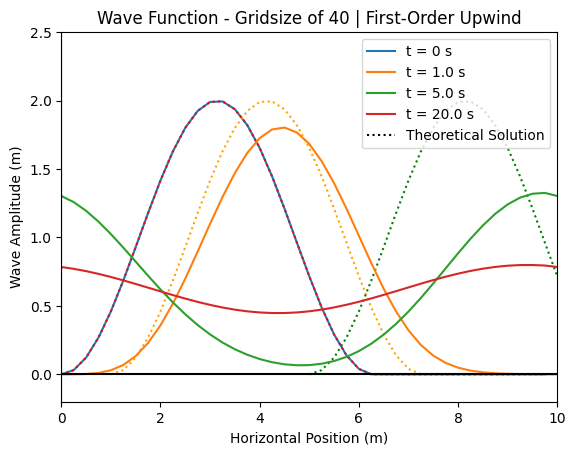
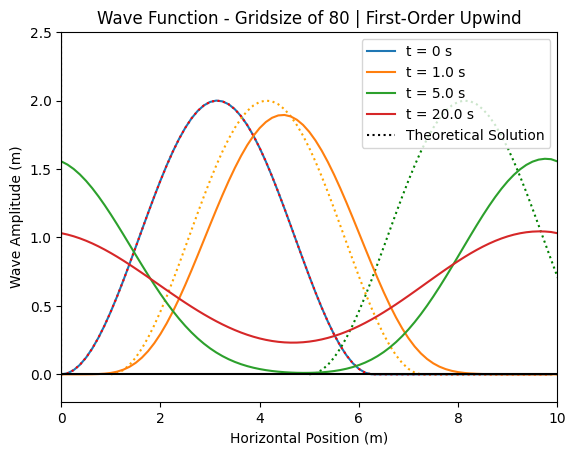
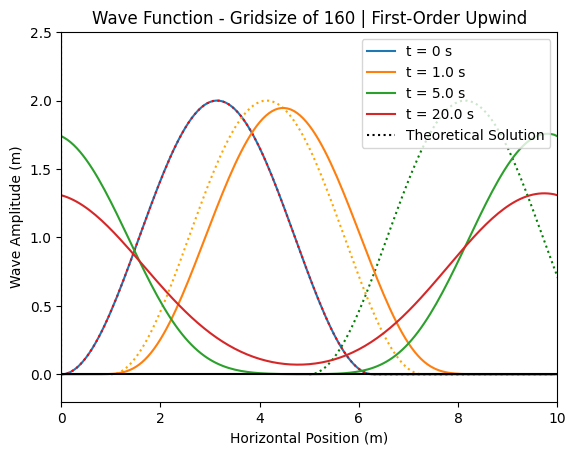
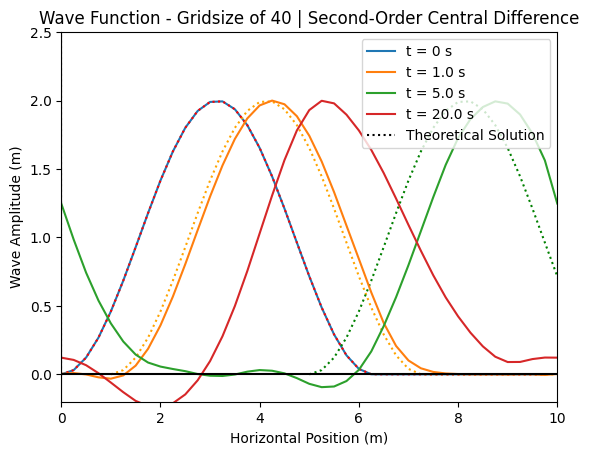
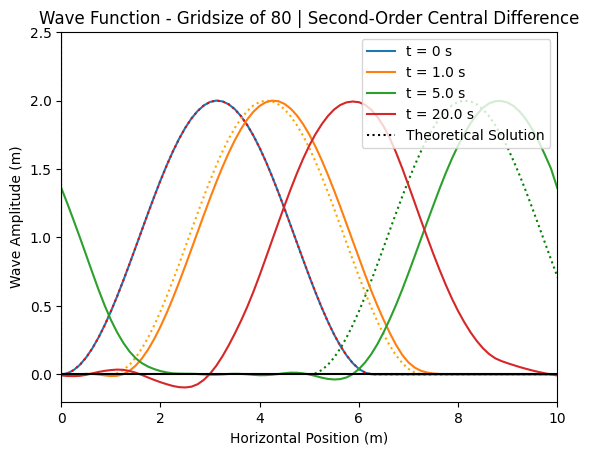
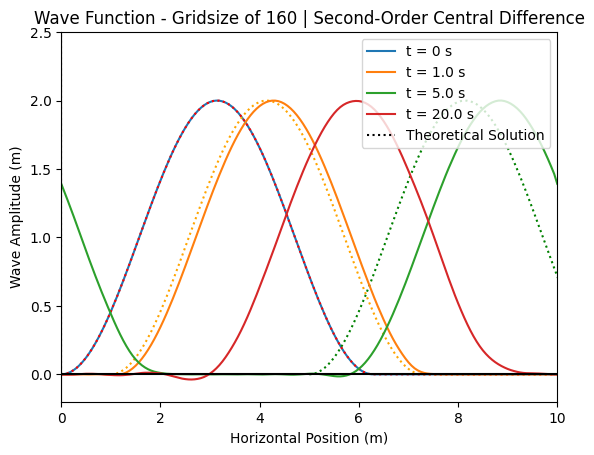
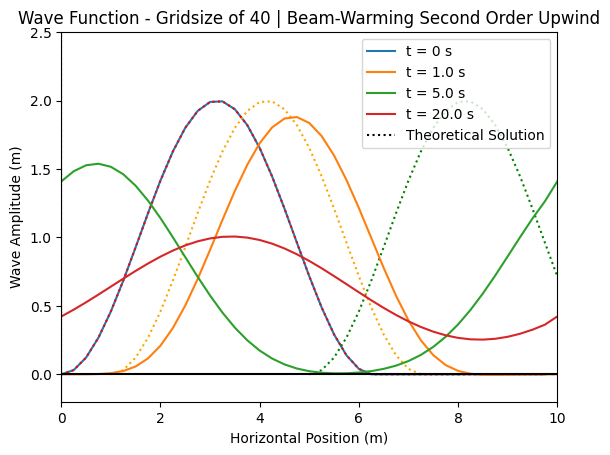
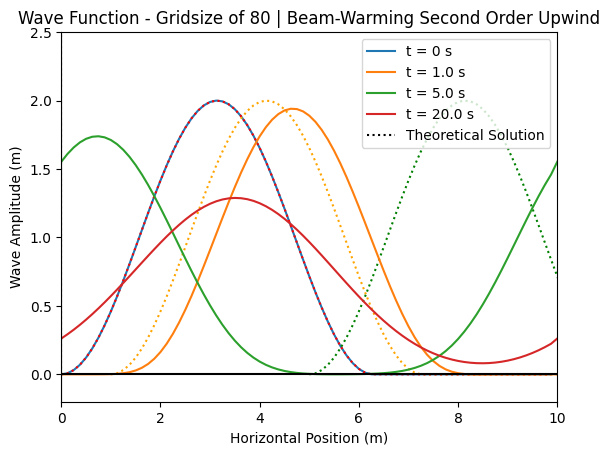
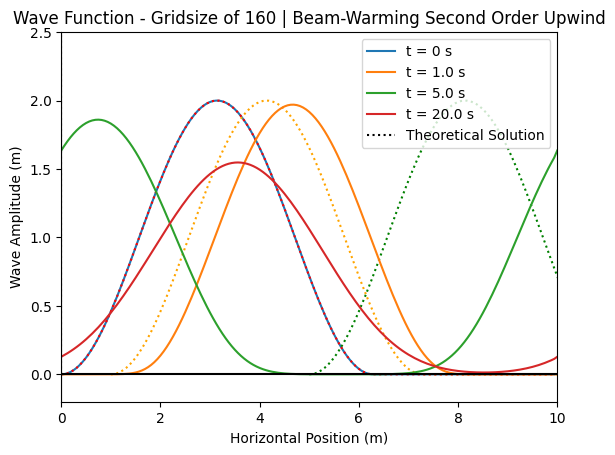

Python code for these plots, in order:
import numpy as np; import os;import matplotlib.pyplot as plt;import math;
os.system('cls'); plt.rcParams['font.family'] = 'Times New Roman'

#define constants for problem
c = 1; cfl = 0.25 #define wave speed and CFL number
gridsize = [40, 80, 160];num_of_algs = 3
dx = np.zeros(len(gridsize));dt = np.zeros(len(gridsize));g = np.zeros(len(gridsize))
x_interval = [0, 10];t_interval = [0, 20] #define time & space intervals
for i in range(0,len(gridsize)): dx[i] = (x_interval[1]-x_interval[0])/gridsize[i] #define dx based on interval and grid size
for i in range(0,len(gridsize)): dt[i] = cfl*dx[i]/c #define dt based on cfl, dx, and c

for z in range(0,num_of_algs): #loop for different plotting algorithms
    avg_error = np.zeros(3) #array to store average error
    for i in range(0,len(gridsize)): #loop through 3 different grid sizes
        
        #define initial arrays with initial values for x, y, and time
        x_vals = np.linspace(x_interval[0],x_interval[1]-dx[i],gridsize[i])
        y_vals = np.zeros(gridsize[i])
        for j in range(0,len(y_vals)):
            if x_vals[j]<=2*3.14159265: y_vals[j]= 1-np.cos(x_vals[j])

        #plot initial curve & analytical solutions with proper titles
        plt.figure(i+1+3*z)
        if z==0: alg_type='First-Order Upwind'
        elif z==1: alg_type='Second-Order Central Difference'
        elif z==2: alg_type='Beam-Warming Second Order Upwind'
        plt.title('Wave Function - Gridsize of {grid} | {alg}'.format(grid=gridsize[i],alg=alg_type))
        plt.xlabel("Horizontal Position (m)");plt.ylabel("Wave Amplitude (m)");t=0
        plt.plot(x_vals,y_vals,label='t = {} s'.format(t))
        
        #plot theoretical solution
        plt.plot(x_vals+c,y_vals,color='orange',linestyle='dotted')
        plt.plot(x_vals+5*c,y_vals,'g',linestyle='dotted')
        plt.plot(x_vals,y_vals,'r',linestyle='dotted') 
        
        #iterate with respect to time
        for k in range(1,int((t_interval[1]-t_interval[0])/dt[i])+1):
            t = dt[i]*k
            y_vals_old = y_vals #save y values from last iteration
            
            if z==0: #iterate through points for next timestep (first order upwind)
                for j in range(0,len(y_vals)): y_vals[j] = y_vals_old[j]-cfl*(y_vals_old[j]-y_vals_old[j-1])
            
            elif z==1: #iterate through points for next timestep (second order central difference)
                for j in range(0,len(y_vals)): y_vals[j] = y_vals_old[j]-cfl/2*(y_vals_old[(j+1)%gridsize[i]]-y_vals_old[j-1])

            elif z==2: #iterate through points for next timestep (second order upwind)
                for j in range(0,len(y_vals)):
                    nj = y_vals_old[j]
                    nj1 = y_vals_old[j-1]
                    nj2 = y_vals_old[j-2]
                    y_vals[j] = nj-cfl/2*(3*nj-4*nj1+nj2)+cfl*cfl/2*(nj-2*nj1+nj2)
            
            #plot solution if it fits in desired values
            if t==1 or t==5 or t==20:
                x_vals1 = np.concatenate((x_vals,[10]),axis=0) #plot x_val from t=0 to t=10
                y_vals1 = np.concatenate((y_vals,[y_vals[0]]),axis=0) #plot y_val from t=0 to t=10
                plt.plot(x_vals1,y_vals1,label='t = {} s'.format(t))
        
        #format plot
        plt.plot([0,0],[0,10],label='Theoretical Solution',color='black',linestyle='dotted') 
        plt.axhline(y=0, color='k'); plt.axvline(x=0, color='k') #show axis
        plt.legend(loc='upper right')
        plt.xlim(0,10);plt.ylim(-0.2,2.5) #set plot limits
        plt.savefig('WaveFunction_Gridsizeof{grid}_{alg}.png'.format(grid=gridsize[i],alg=alg_type))
plt.show()
